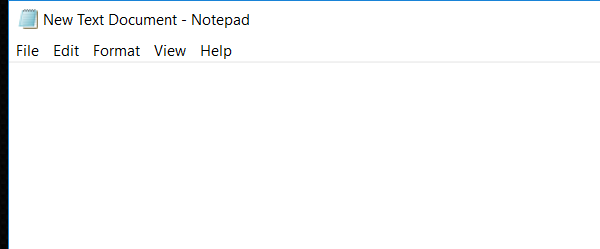
Workflow: Process

Step 1: Open Application 'notepad.exe New' on the element (notepad.exe)

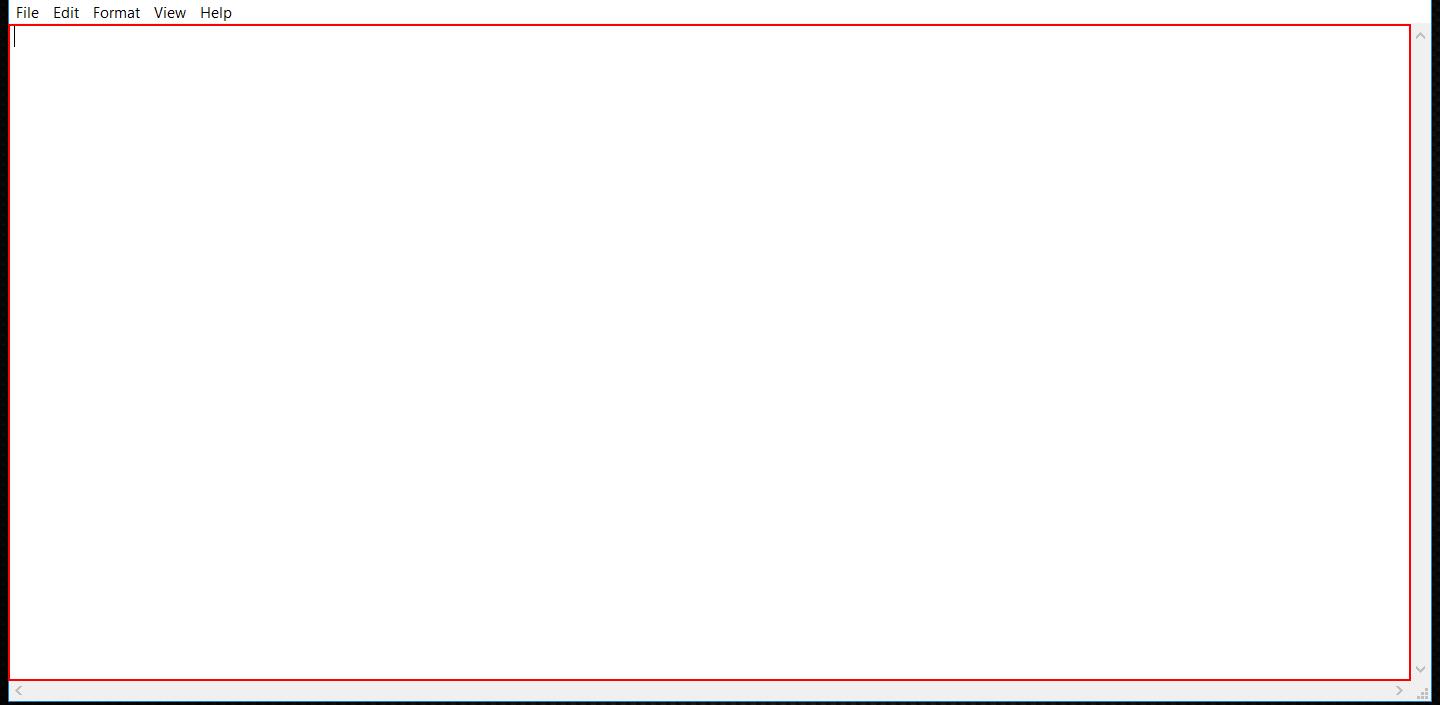
Step 2: type "[in_TransactionItem.SpecificContent("FactuurNummer").ToString + in_TransactionItem.SpecificContent("KlantNaam").ToString]" into the editable text 'Text Editor'